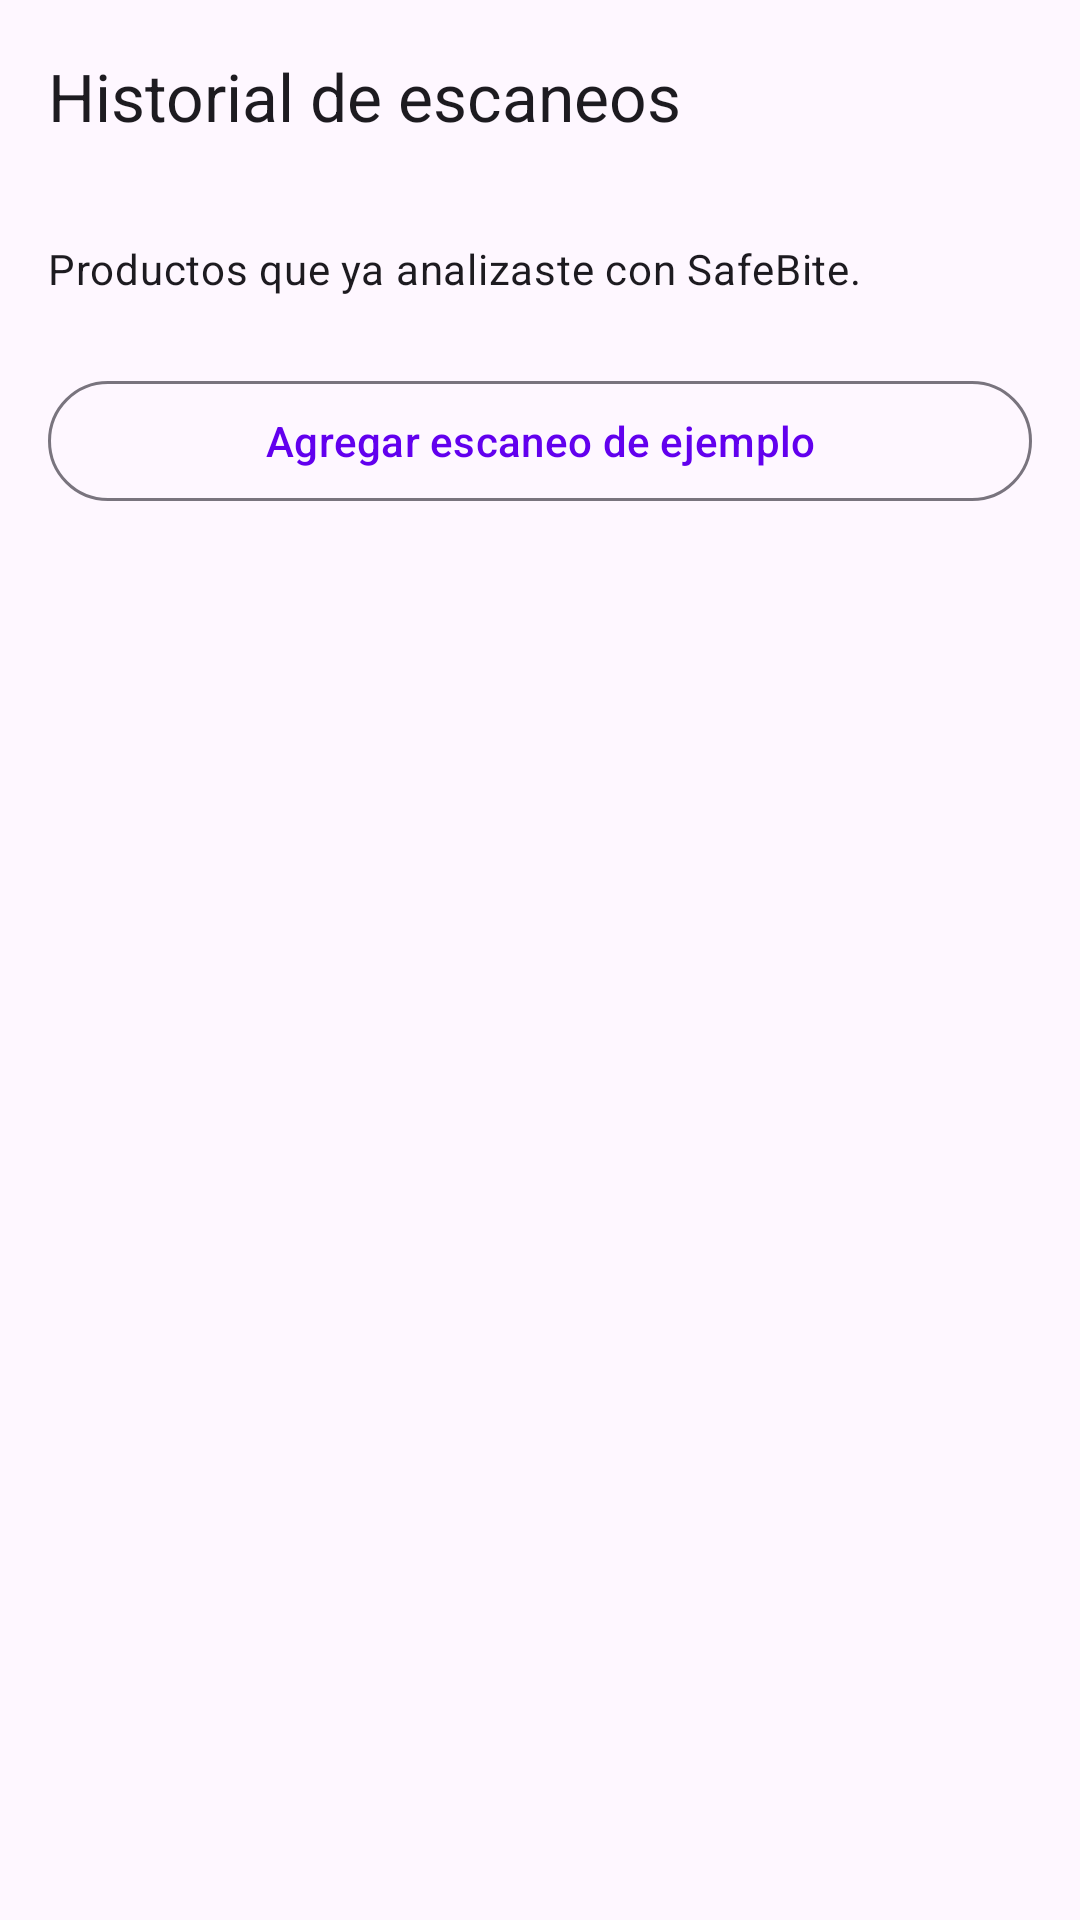

Produce the Android XML layout that renders to this screen, including the resource entries it uses.
<!-- AndroidManifest.xml: application theme Theme.SafeBite -->
<!-- res/layout/fragment_scan_history.xml -->
<?xml version="1.0" encoding="utf-8"?>
<LinearLayout xmlns:android="http://schemas.android.com/apk/res/android"
    xmlns:app="http://schemas.android.com/apk/res-auto"
    xmlns:tools="http://schemas.android.com/tools"
    android:layout_width="match_parent"
    android:layout_height="match_parent"
    android:orientation="vertical"
    android:fitsSystemWindows="true"
    tools:context=".ui.history.ScanHistoryFragment">

    <com.google.android.material.appbar.MaterialToolbar
        android:id="@+id/toolbarHistory"
        android:layout_width="match_parent"
        android:layout_height="wrap_content"
        android:background="?attr/colorSurface"
        app:navigationIconTint="?attr/colorOnSurface"
        app:title="@string/history_title"
        app:titleCentered="false" />

    <LinearLayout
        android:layout_width="match_parent"
        android:layout_height="match_parent"
        android:orientation="vertical"
        android:padding="16dp">

        <TextView
            android:layout_width="match_parent"
            android:layout_height="wrap_content"
            android:paddingBottom="8dp"
            android:text="@string/history_subtitle"
            android:textAppearance="?attr/textAppearanceBodyMedium" />

        <com.google.android.material.button.MaterialButton
            android:id="@+id/buttonAddSampleScan"
            style="@style/Widget.Material3.Button.OutlinedButton"
            android:layout_width="match_parent"
            android:layout_height="wrap_content"
            android:layout_marginTop="16dp"
            android:layout_marginBottom="20dp"
            android:text="@string/history_add_sample" />

        <TextView
            android:id="@+id/textCloudStatus"
            android:layout_width="match_parent"
            android:layout_height="wrap_content"
            android:gravity="center"
            android:textAppearance="?attr/textAppearanceLabelSmall"
            android:textColor="?attr/colorPrimary"
            android:visibility="gone" />

        <FrameLayout
            android:layout_width="match_parent"
            android:layout_height="0dp"
            android:layout_marginTop="12dp"
            android:layout_weight="1">

            <androidx.recyclerview.widget.RecyclerView
                android:id="@+id/rvScanHistory"
                android:layout_width="match_parent"
                android:layout_height="match_parent"
                android:clipToPadding="false"
                tools:listitem="@layout/item_scan_history" />

            <LinearLayout
                android:id="@+id/layoutEmptyHistory"
                android:layout_width="match_parent"
                android:layout_height="match_parent"
                android:gravity="center"
                android:orientation="vertical"
                android:visibility="gone">

                <ImageView
                    android:layout_width="64dp"
                    android:layout_height="64dp"
                    android:src="@android:drawable/ic_menu_search"
                    android:contentDescription="@string/history_empty_cd"
                    android:alpha="0.4" />

                <TextView
                    android:id="@+id/textEmptyHistory"
                    android:layout_width="match_parent"
                    android:layout_height="wrap_content"
                    android:layout_marginTop="16dp"
                    android:gravity="center"
                    android:text="@string/history_empty"
                    android:textAppearance="?attr/textAppearanceBodyLarge" />
            </LinearLayout>
        </FrameLayout>
    </LinearLayout>
</LinearLayout>
<!-- res/layout/item_scan_history.xml (included above) -->
<?xml version="1.0" encoding="utf-8"?>
<com.google.android.material.card.MaterialCardView xmlns:android="http://schemas.android.com/apk/res/android"
    xmlns:app="http://schemas.android.com/apk/res-auto"
    xmlns:tools="http://schemas.android.com/tools"
    android:layout_width="match_parent"
    android:layout_height="wrap_content"
    android:layout_marginStart="16dp"
    android:layout_marginEnd="16dp"
    android:layout_marginBottom="12dp"
    android:clickable="true"
    android:focusable="true"
    app:cardElevation="2dp"
    app:strokeColor="?attr/colorOutlineVariant"
    app:strokeWidth="1dp">

    <LinearLayout
        android:layout_width="match_parent"
        android:layout_height="wrap_content"
        android:orientation="vertical"
        android:padding="16dp">

        <TextView
            android:id="@+id/textProductName"
            android:layout_width="match_parent"
            android:layout_height="wrap_content"
            android:textAppearance="?attr/textAppearanceTitleMedium"
            tools:text="Galletas de avena" />

        <LinearLayout
            android:layout_width="match_parent"
            android:layout_height="wrap_content"
            android:layout_marginTop="8dp"
            android:gravity="center_vertical"
            android:orientation="horizontal">

            <TextView
                android:id="@+id/textScanDate"
                android:layout_width="0dp"
                android:layout_height="wrap_content"
                android:layout_weight="1"
                android:textAppearance="?attr/textAppearanceLabelLarge"
                tools:text="4 may 2026, 10:30" />

            <com.google.android.material.chip.Chip
                android:id="@+id/chipRisk"
                style="@style/Widget.Material3.Chip.Assist"
                android:layout_width="wrap_content"
                android:layout_height="wrap_content"
                android:textAllCaps="false"
                tools:text="PrecauciÃ³n" />
        </LinearLayout>

        <TextView
            android:id="@+id/textScanSnippet"
            android:layout_width="match_parent"
            android:layout_height="wrap_content"
            android:layout_marginTop="8dp"
            android:ellipsize="end"
            android:maxLines="3"
            android:textAppearance="?attr/textAppearanceBodyMedium"
            tools:text="Ingredientes: leche, soja, glutenâ€¦" />
    </LinearLayout>
</com.google.android.material.card.MaterialCardView>
<!-- resources referenced by this layout -->
<resources>
  <string name="history_add_sample">Agregar escaneo de ejemplo</string>
  <string name="history_empty">Aún no hay escaneos. Cuando uses el escáner, aparecerán aquí.</string>
  <string name="history_empty_cd">Sin escaneos aún</string>
  <string name="history_subtitle">Productos que ya analizaste con SafeBite.</string>
  <string name="history_title">Historial de escaneos</string>
  <style name="Theme.SafeBite" parent="Theme.Material3.Light.NoActionBar">
          <item name="colorPrimary">@color/purple_500</item>
          <item name="colorPrimaryContainer">@color/purple_200</item>
          <item name="colorOnPrimary">@color/white</item>
          <item name="android:statusBarColor">?attr/colorPrimary</item>
      </style>
  <color name="purple_500">#FF6200EE</color>
  <color name="purple_200">#FFBB86FC</color>
  <color name="white">#FFFFFFFF</color>
</resources>
